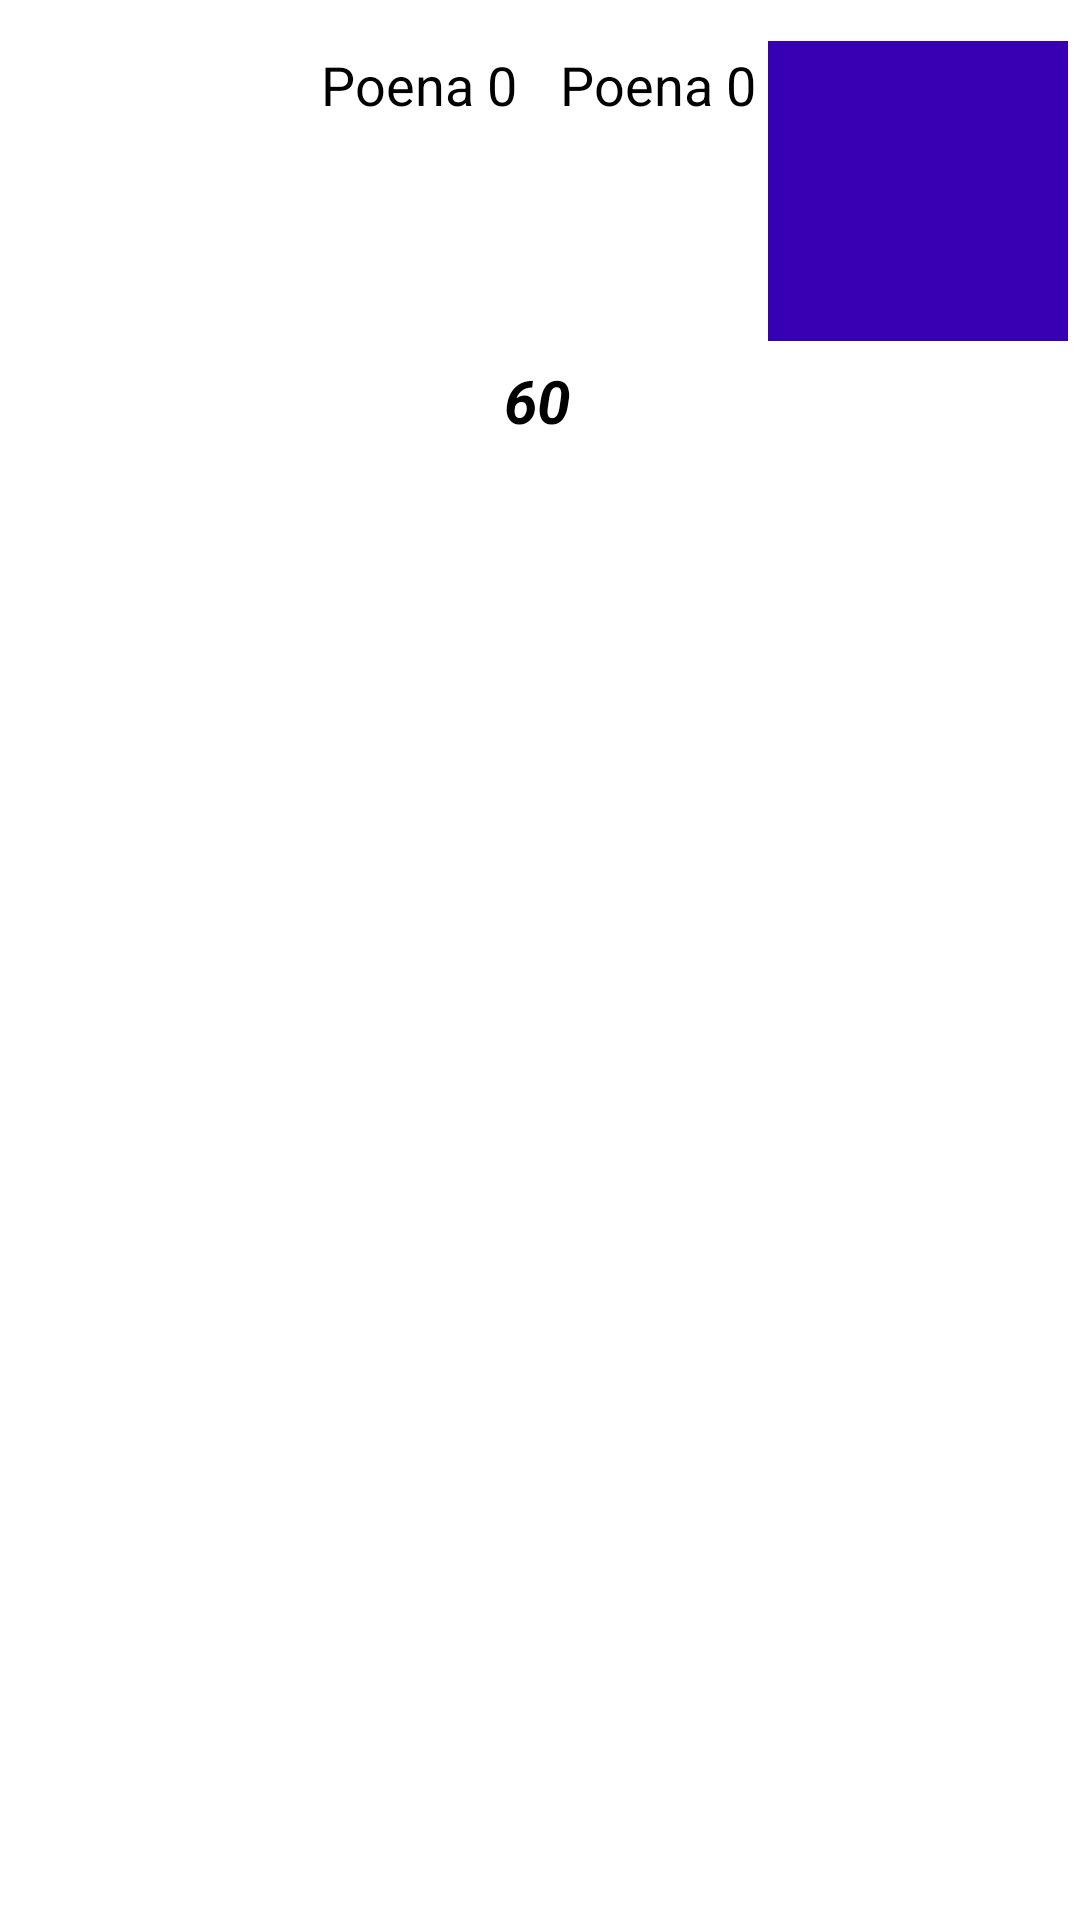

Reconstruct the res/layout file that produces this screen, plus the resources it refers to.
<!-- AndroidManifest.xml: application theme Theme.Slagalica -->
<!-- res/layout/fragment_igra.xml -->
<?xml version="1.0" encoding="utf-8"?>
<androidx.constraintlayout.widget.ConstraintLayout xmlns:android="http://schemas.android.com/apk/res/android"
    xmlns:app="http://schemas.android.com/apk/res-auto"
    xmlns:tools="http://schemas.android.com/tools"
    android:layout_width="match_parent"
    android:layout_height="match_parent"
    >

    <ImageView
        android:id="@+id/player1Image"
        android:layout_width="100dp"
        android:layout_height="100dp"
        android:padding="6dp"
        app:layout_constraintBottom_toBottomOf="parent"
        app:layout_constraintEnd_toEndOf="parent"
        app:layout_constraintHorizontal_bias="0.012"
        app:layout_constraintStart_toStartOf="parent"
        app:layout_constraintTop_toTopOf="parent"
        app:layout_constraintVertical_bias="0.025"
        android:background="@color/blue_dark"
        tools:src="@mipmap/ic_launcher" />

    <ImageView
        android:id="@+id/player2Image"
        android:layout_width="100dp"
        android:layout_height="100dp"
        android:padding="6dp"
        app:layout_constraintBottom_toBottomOf="parent"
        app:layout_constraintEnd_toEndOf="parent"
        app:layout_constraintHorizontal_bias="0.975"
        app:layout_constraintStart_toEndOf="@+id/player1Image"
        app:layout_constraintTop_toTopOf="parent"
        app:layout_constraintVertical_bias="0.025"
        android:background="@color/purple_700"
        tools:src="@mipmap/ic_launcher" />

    <TextView
        android:id="@+id/player1Score"
        android:layout_width="wrap_content"
        android:layout_height="wrap_content"


        android:layout_marginStart="4dp"
        android:layout_marginTop="16dp"
        android:text="Poena 0"
        android:textSize="18dp"
        app:layout_constraintStart_toEndOf="@+id/player1Image"
        app:layout_constraintTop_toTopOf="parent" />

    <TextView
        android:id="@+id/time"
        android:layout_width="wrap_content"
        android:layout_height="wrap_content"
        android:layout_marginTop="120dp"
        android:text=" 60 "
        android:textSize="20dp"
        android:textStyle="bold|italic"
        app:layout_constraintEnd_toStartOf="@+id/player2Image"
        app:layout_constraintHorizontal_bias="0.496"
        app:layout_constraintStart_toEndOf="@+id/player1Image"
        app:layout_constraintTop_toTopOf="parent" />

    <TextView
        android:id="@+id/player2Score"
        android:layout_width="wrap_content"
        android:layout_height="wrap_content"
        android:layout_marginTop="16dp"
        android:layout_marginEnd="4dp"
        android:text="Poena 0"
        android:textSize="18dp"
        app:layout_constraintEnd_toStartOf="@+id/player2Image"
        app:layout_constraintTop_toTopOf="parent" />
</androidx.constraintlayout.widget.ConstraintLayout>
<!-- resources referenced by this layout -->
<resources>

  <!-- not gathered from this repository: default colours our renderer supplied (Android Studio template values) -->
  <color name="purple_700">#FF3700B3</color>
</resources>
